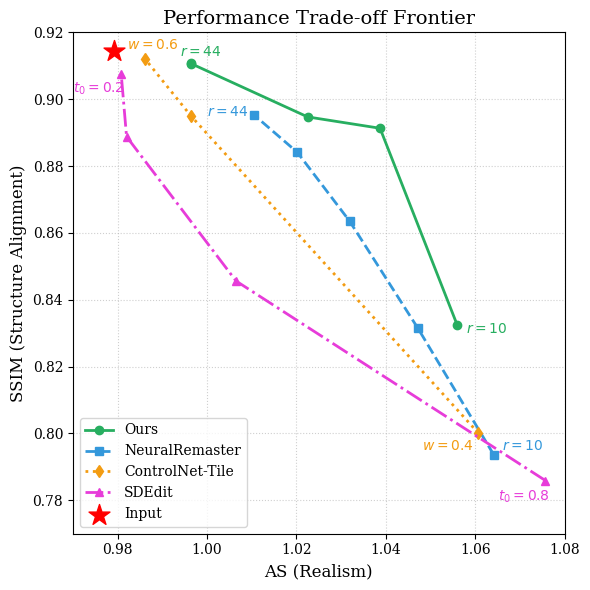
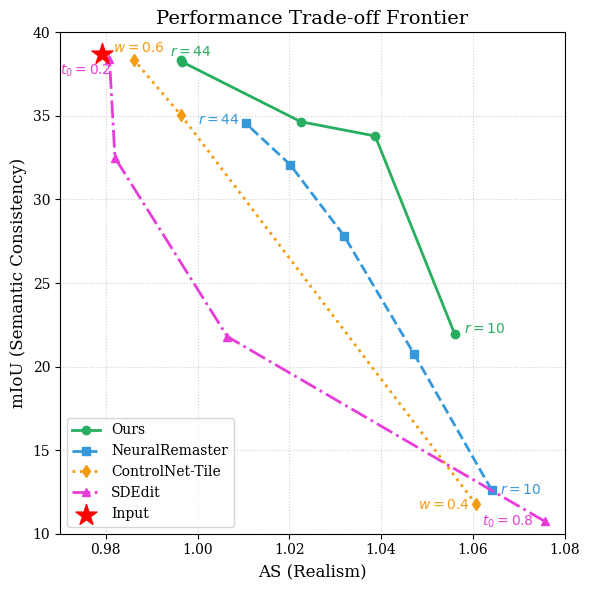
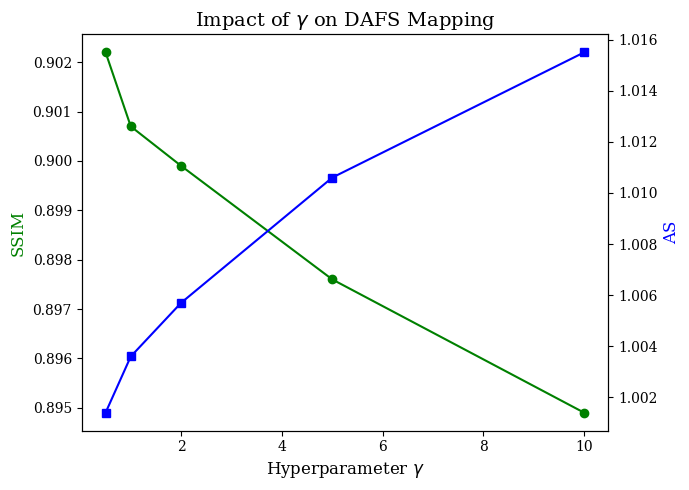
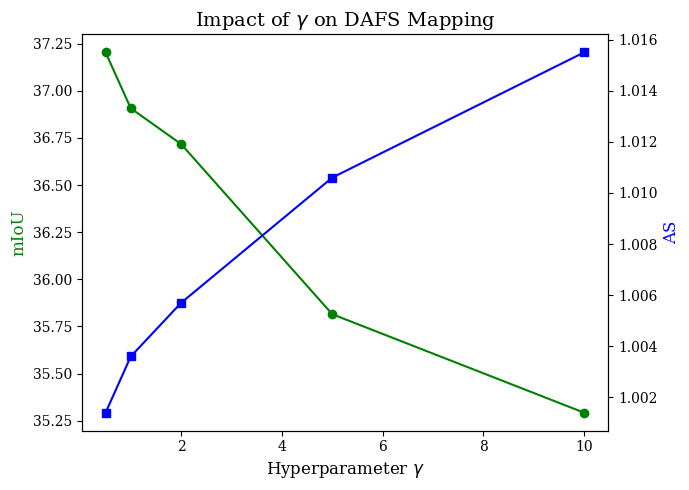

Here is the Python script that generated these plots, in order:
import matplotlib.pyplot as plt
import pandas as pd
import numpy as np

# --- 1. 数据准备 (基于 Results.md) ---
data = {
    "Method": ["Original", "PPD10", "PPD20", "PPD30", "PPD40", "PPD44", "WPD10_10", "WPD20_20", "WPD30_30", "WPD40_40", "WPD44_44", "WPD10_30_1", "WPD10_30_2", "WPD10_30_5", "WPD10_30_10", "WPD20_40_0.5", "WPD20_40_1", "WPD20_40_1.5", "WPD20_40_2", "WPD20_40_5", "WPD20_40_10", "SDEdit_0.2", "SDEdit_0.4", "SDEdit_0.6", "SDEdit_0.8", "ControlNet_0.4", "ControlNet_0.5", "ControlNet_0.6", "ControlNet_0.8"],
    "mIoU": [32.61, 10.62, 17.47, 23.44, 27.01, 29.10, 18.50, 28.46, 29.18, 32.27, 32.21, 28.48, 26.35, 23.05, 21.07, 31.33, 31.08, 30.86, 30.92, 30.16, 29.72, 32.34, 27.36, 18.35, 9.04, 9.90, 29.51, 32.31, 31.00],
    "AS": [0.9791, 1.0641, 1.0472, 1.0319, 1.0202, 1.0105, 1.0560, 1.0387, 1.0225, 0.9964, 0.9965, 1.0165, 1.0198, 1.0278, 1.0373, 1.0014, 1.0036, 1.0047, 1.0057, 1.0106, 1.0155, 0.9808, 0.9820, 1.0065, 1.0757, 1.0607, 0.9964, 0.9861, 0.9842],
    "SSIM": [0.9143, 0.7937, 0.8314, 0.8635, 0.8841, 0.8953, 0.8323, 0.8913, 0.8947, 0.9107, 0.9106, 0.8847, 0.8750, 0.8570, 0.8458, 0.9022, 0.9007, 0.8998, 0.8999, 0.8976, 0.8949, 0.9076, 0.8888, 0.8456, 0.7859, 0.8001, 0.8950, 0.9121, 0.9145]
}
for i in range(len(data["mIoU"])):
    data["mIoU"][i] = data["mIoU"][i] * 19 / 16 # Ignore 3 classes with 0 IoU (terrain, truck, train)

df = pd.DataFrame(data)

# --- 2. 论文专用样式配置 ---
plt.rcParams.update({
    "font.family": "serif", 
    "axes.labelsize": 12, 
    "xtick.labelsize": 10, 
    "ytick.labelsize": 10, 
    "legend.fontsize": 10, 
    "axes.titlesize": 14,
    "savefig.dpi": 300
})

# --- Figure 1: Performance Trade-off Frontier (仅标注端点) ---
def plot_fig1():
    plt.figure(figsize=(6, 6))
    ppd = df[df['Method'].str.startswith('PPD')].sort_values('AS', ascending=False)
    wpd = df[df['Method'].str.match(r'^WPD\d+_\d+$')].sort_values('AS', ascending=False)
    sde = df[df['Method'].str.startswith('SDEdit')].sort_values('AS', ascending=False)
    controlnet = df[df['Method'].str.startswith('ControlNet') & ~df['Method'].str.endswith('_0.8')].sort_values('AS', ascending=False)
    
    plt.plot(wpd['AS'], wpd['SSIM'], 'o-', color='#27ae60', label="Ours", linewidth=2)
    plt.plot(ppd['AS'], ppd['SSIM'], 's--', color='#3498db', label="NeuralRemaster", linewidth=2)
    plt.plot(controlnet['AS'], controlnet['SSIM'], 'd:', color="#f39c12", label="ControlNet-Tile", linewidth=2)
    plt.plot(sde['AS'], sde['SSIM'], '^-.', color="#e73cd9", label="SDEdit", linewidth=2)
    plt.scatter(df.loc[0, 'AS'], df.loc[0, 'SSIM'], c='red', marker='*', s=250, label="Input", zorder=5)

    # 仅标注端点半径，移除箭头
    plt.text(1.066, 0.795, '$r=10$', color='#3498db', fontweight='bold', fontsize=10)
    plt.text(1.0, 0.895, '$r=44$', color='#3498db', fontweight='bold', fontsize=10)
    plt.text(1.058, 0.83, '$r=10$', color='#27ae60', fontweight='bold', fontsize=10)
    plt.text(0.994, 0.913, '$r=44$', color='#27ae60', fontweight='bold', fontsize=10)
    plt.text(0.970, 0.902, '$t_0=0.2$', color="#e73cd9", fontweight='bold', fontsize=10)
    plt.text(1.065, 0.78, '$t_0=0.8$', color='#e73cd9', fontweight='bold', fontsize=10)
    plt.text(0.982, 0.915, '$w=0.6$', color='#f39c12', fontweight='bold', fontsize=10)
    plt.text(1.048, 0.795, '$w=0.4$', color='#f39c12', fontweight='bold', fontsize=10)

    plt.xlabel('AS (Realism)'); plt.ylabel('SSIM (Structure Alignment)')
    plt.title('Performance Trade-off Frontier')
    plt.grid(True, linestyle=':', alpha=0.6); plt.legend(loc='lower left')
    plt.xlim(0.97, 1.08); plt.ylim(0.77, 0.92)
    plt.tight_layout(); plt.savefig('ablation1a_tradeoff.pdf'); plt.savefig('ablation1a_tradeoff.jpg')

    plt.figure(figsize=(6, 6))
    ppd = df[df['Method'].str.startswith('PPD')].sort_values('AS', ascending=False)
    wpd = df[df['Method'].str.match(r'^WPD\d+_\d+$')].sort_values('AS', ascending=False)
    sde = df[df['Method'].str.startswith('SDEdit')].sort_values('AS', ascending=False)

    plt.plot(wpd['AS'], wpd['mIoU'], 'o-', color='#27ae60', label="Ours", linewidth=2)
    plt.plot(ppd['AS'], ppd['mIoU'], 's--', color='#3498db', label="NeuralRemaster", linewidth=2)
    plt.plot(controlnet['AS'], controlnet['mIoU'], 'd:', color="#f39c12", label="ControlNet-Tile", linewidth=2)
    plt.plot(sde['AS'], sde['mIoU'], '^-.', color='#e73cd9', label="SDEdit", linewidth=2)
    plt.scatter(df.loc[0, 'AS'], df.loc[0, 'mIoU'], c='red', marker='*', s=250, label="Input", zorder=5)

    # 仅标注端点半径，移除箭头
    plt.text(1.066, 12.4, '$r=10$', color='#3498db', fontweight='bold', fontsize=10)
    plt.text(1.0, 34.5, '$r=44$', color='#3498db', fontweight='bold', fontsize=10)
    plt.text(1.058, 22, '$r=10$', color='#27ae60', fontweight='bold', fontsize=10)
    plt.text(0.994, 38.6, '$r=44$', color='#27ae60', fontweight='bold', fontsize=10)
    plt.text(0.970, 37.5, '$t_0=0.2$', color='#e73cd9', fontweight='bold', fontsize=10)
    plt.text(1.062, 10.5, '$t_0=0.8$', color='#e73cd9', fontweight='bold', fontsize=10)
    plt.text(0.9815, 38.8, '$w=0.6$', color='#f39c12', fontweight='bold', fontsize=10)
    plt.text(1.048, 11.5, '$w=0.4$', color='#f39c12', fontweight='bold', fontsize=10)
    plt.xlabel('AS (Realism)'); plt.ylabel('mIoU (Semantic Consistency)')
    plt.title('Performance Trade-off Frontier')
    plt.grid(True, linestyle=':', alpha=0.6); plt.legend(loc='lower left')
    plt.xlim(0.97, 1.08); plt.ylim(10, 40)
    plt.tight_layout(); plt.savefig('ablation1b_tradeoff.pdf'); plt.savefig('ablation1b_tradeoff.jpg')

# --- Figure 2: Gamma Sensitivity Analysis ---
def plot_fig2():
    gamma_data = df[(df['Method'].str.startswith('WPD20_40_')) & (df['Method'] != 'WPD20_40_1.5')].copy()
    gamma_data['gamma'] = gamma_data['Method'].str.extract('(\d+\.?\d*)$').astype(float)
    gamma_data = gamma_data.sort_values('gamma')
    fig, ax1 = plt.subplots(figsize=(7, 5)); ax2 = ax1.twinx()
    ax1.plot(gamma_data['gamma'], gamma_data['SSIM'], 'g-o', label='SSIM')
    ax2.plot(gamma_data['gamma'], gamma_data['AS'], 'b-s', label='AS')
    ax1.set_xlabel(r'Hyperparameter $\gamma$'); ax1.set_ylabel('SSIM', color='g'); ax2.set_ylabel('AS', color='b')
    plt.title(r'Impact of $\gamma$ on DAFS Mapping'); plt.grid(True, axis='x', linestyle=':')
    plt.tight_layout(); plt.savefig('ablation2a_gamma.pdf');  plt.savefig('ablation2a_gamma.jpg')

    gamma_data = df[(df['Method'].str.startswith('WPD20_40_')) & (df['Method'] != 'WPD20_40_1.5')].copy()
    gamma_data['gamma'] = gamma_data['Method'].str.extract('(\d+\.?\d*)$').astype(float)
    gamma_data = gamma_data.sort_values('gamma')
    fig, ax1 = plt.subplots(figsize=(7, 5)); ax2 = ax1.twinx()
    ax1.plot(gamma_data['gamma'], gamma_data['mIoU'], 'g-o', label='mIoU')
    ax2.plot(gamma_data['gamma'], gamma_data['AS'], 'b-s', label='AS')
    ax1.set_xlabel(r'Hyperparameter $\gamma$'); ax1.set_ylabel('mIoU', color='g'); ax2.set_ylabel('AS', color='b')
    plt.title(r'Impact of $\gamma$ on DAFS Mapping'); plt.grid(True, axis='x', linestyle=':')
    plt.tight_layout(); plt.savefig('ablation2b_gamma.pdf');  plt.savefig('ablation2b_gamma.jpg')

# 运行绘图
plot_fig1(); plot_fig2()
